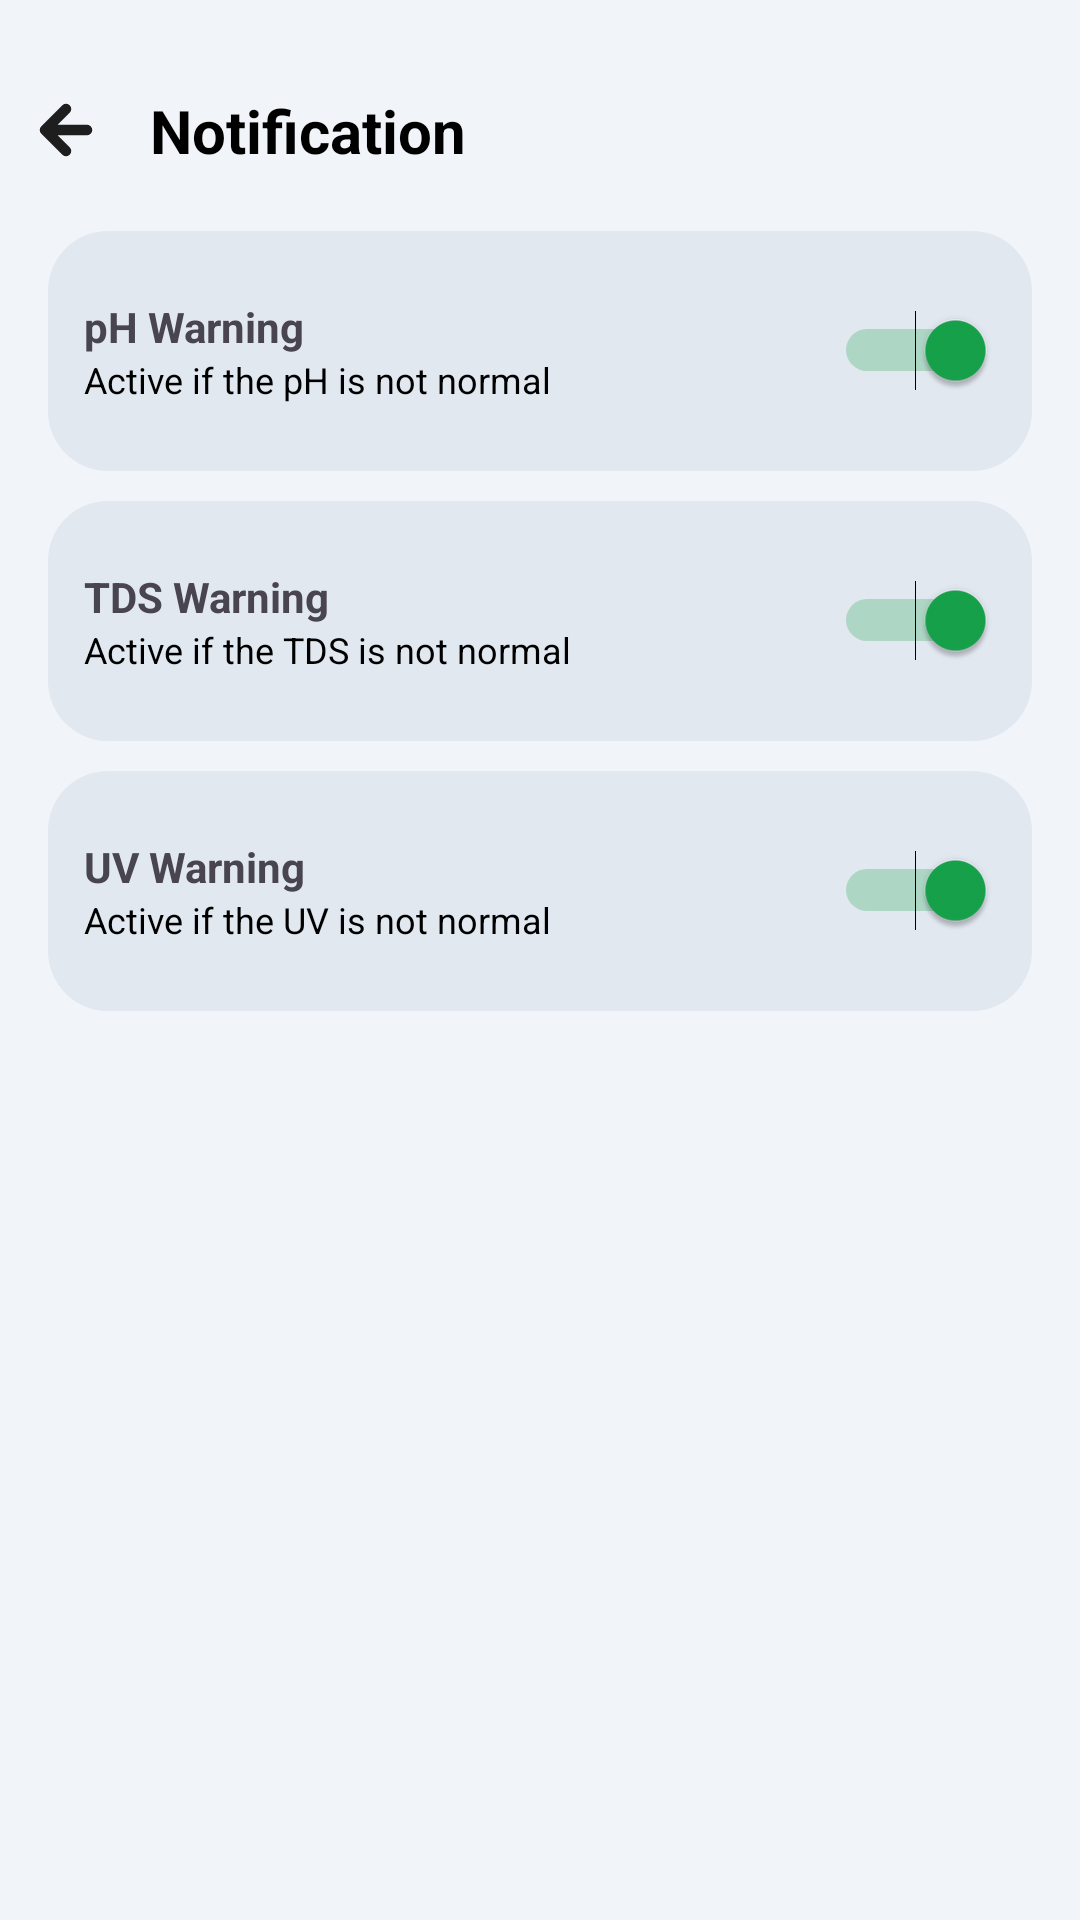

Write the Android layout XML for this screen, with the resource values it uses.
<!-- AndroidManifest.xml: application theme Theme.SmartHydroponic -->
<!-- res/layout/activity_notification.xml -->
<?xml version="1.0" encoding="utf-8"?>
<androidx.constraintlayout.widget.ConstraintLayout
    xmlns:android="http://schemas.android.com/apk/res/android"
    xmlns:app="http://schemas.android.com/apk/res-auto"
    android:layout_width="match_parent"
    android:id="@+id/main"
    android:background="@color/verylightcoolgray"
    android:layout_height="match_parent">

    <LinearLayout
        android:id="@+id/headerNotification"
        android:layout_width="0dp"
        android:layout_height="wrap_content"
        android:orientation="horizontal"
        android:gravity="center_vertical"
        android:padding="10dp"
        android:layout_marginTop="20dp"
        app:layout_constraintTop_toTopOf="parent"
        app:layout_constraintStart_toStartOf="parent"
        app:layout_constraintEnd_toEndOf="parent">

        <ImageView
            android:id="@+id/btnBack"
            android:src="@drawable/arrow"
            android:layout_width="24dp"
            android:layout_height="24dp"
            android:layout_marginEnd="16dp"/>

        <TextView
            android:layout_width="match_parent"
            android:layout_height="wrap_content"
            android:text="Notification"
            android:textStyle="bold"
            android:textSize="20sp"
            android:textColor="@color/black"/>
    </LinearLayout>

    <LinearLayout
        android:id="@+id/itemPH"
        android:layout_width="0dp"
        android:layout_height="80dp"
        android:orientation="horizontal"
        android:gravity="center_vertical"
        android:padding="12dp"
        android:background="@drawable/bg_item"
        android:layout_marginStart="16dp"
        android:layout_marginEnd="16dp"
        android:layout_marginTop="10dp"
        app:layout_constraintTop_toBottomOf="@id/headerNotification"
        app:layout_constraintStart_toStartOf="parent"
        app:layout_constraintEnd_toEndOf="parent">

        <LinearLayout
            android:layout_width="0dp"
            android:layout_height="wrap_content"
            android:layout_weight="1"
            android:orientation="vertical">

            <TextView
                android:layout_width="match_parent"
                android:layout_height="wrap_content"
                android:text="pH Warning"
                android:textStyle="bold"
                android:textSize="14sp"/>

            <TextView
                android:layout_width="match_parent"
                android:layout_height="wrap_content"
                android:text="Active if the pH is not normal"
                android:textSize="12sp"
                android:textColor="@color/black"/>
        </LinearLayout>

        <Switch
            android:id="@+id/switchPH"
            android:layout_width="wrap_content"
            android:layout_height="wrap_content"
            android:checked="true"
            android:thumbTint="@color/switch_thumb"
            android:trackTint="@color/switch_track"/>
    </LinearLayout>

    <LinearLayout
        android:id="@+id/itemTDS"
        android:layout_width="0dp"
        android:layout_height="80dp"
        android:orientation="horizontal"
        android:gravity="center_vertical"
        android:padding="12dp"
        android:background="@drawable/bg_item"
        android:layout_marginStart="16dp"
        android:layout_marginEnd="16dp"
        android:layout_marginTop="10dp"
        app:layout_constraintTop_toBottomOf="@id/itemPH"
        app:layout_constraintStart_toStartOf="parent"
        app:layout_constraintEnd_toEndOf="parent">

        <LinearLayout
            android:layout_width="0dp"
            android:layout_height="wrap_content"
            android:layout_weight="1"
            android:orientation="vertical">

            <TextView
                android:layout_width="match_parent"
                android:layout_height="wrap_content"
                android:text="TDS Warning"
                android:textStyle="bold"
                android:textSize="14sp"/>

            <TextView
                android:layout_width="match_parent"
                android:layout_height="wrap_content"
                android:text="Active if the TDS is not normal"
                android:textSize="12sp"
                android:textColor="@color/black"/>
        </LinearLayout>

        <Switch
            android:id="@+id/switchTDS"
            android:layout_width="wrap_content"
            android:layout_height="wrap_content"
            android:checked="true"
            android:thumbTint="@color/switch_thumb"
            android:trackTint="@color/switch_track"/>
    </LinearLayout>

    <LinearLayout
        android:id="@+id/itemUV"
        android:layout_width="0dp"
        android:layout_height="80dp"
        android:orientation="horizontal"
        android:gravity="center_vertical"
        android:padding="12dp"
        android:background="@drawable/bg_item"
        android:layout_marginStart="16dp"
        android:layout_marginEnd="16dp"
        android:layout_marginTop="10dp"
        app:layout_constraintTop_toBottomOf="@id/itemTDS"
        app:layout_constraintStart_toStartOf="parent"
        app:layout_constraintEnd_toEndOf="parent">

        <LinearLayout
            android:layout_width="0dp"
            android:layout_height="wrap_content"
            android:layout_weight="1"
            android:orientation="vertical">

            <TextView
                android:layout_width="match_parent"
                android:layout_height="wrap_content"
                android:text="UV Warning"
                android:textStyle="bold"
                android:textSize="14sp"/>

            <TextView
                android:layout_width="match_parent"
                android:layout_height="wrap_content"
                android:text="Active if the UV is not normal"
                android:textSize="12sp"
                android:textColor="@color/black"/>
        </LinearLayout>

        <Switch
            android:id="@+id/switchUV"
            android:layout_width="wrap_content"
            android:layout_height="wrap_content"
            android:checked="true"
            android:thumbTint="@color/switch_thumb"
            android:trackTint="@color/switch_track"/>
    </LinearLayout>

</androidx.constraintlayout.widget.ConstraintLayout>
<!-- resources referenced by this layout -->
<resources>
  <color name="black">#FF000000</color>
  <color name="verylightcoolgray">#F1F5F9</color>
  <!-- drawable arrow (drawable) -->
  <vector xmlns:android="http://schemas.android.com/apk/res/android"
      android:width="24dp"
      android:height="24dp"
      android:viewportWidth="24"
      android:viewportHeight="24">
    <path
        android:pathData="M19,12H5M5,12L12,19M5,12L12,5"
        android:strokeLineJoin="round"
        android:strokeWidth="3.5"
        android:fillColor="#00000000"
        android:strokeColor="#1E1E1E"
        android:strokeLineCap="round"/>
  </vector>
  <!-- drawable bg_item (drawable) -->
  <?xml version="1.0" encoding="utf-8"?>
  <shape xmlns:android="http://schemas.android.com/apk/res/android">
      <solid android:color="@color/lightcoolgray"/>
      <corners android:radius="20dp"/>
  </shape>
  <style name="Theme.SmartHydroponic" parent="Base.Theme.SmartHydroponic" />
  <color name="lightcoolgray">#E2E8F0</color>
  <style name="Base.Theme.SmartHydroponic" parent="Theme.Material3.Light.NoActionBar">
          <item name="bottomNavigationStyle">@style/NoRippleBottomNav</item>
      </style>
  <style name="NoRippleBottomNav" parent="Widget.MaterialComponents.BottomNavigationView">
          <item name="itemBackground">@null</item>
          <item name="itemRippleColor">@null</item>
      </style>
</resources>
